3-way image classification set "imagenes" from GitHub (jdramirez/UCO_ML_AI); label vocabulary: descuento, personas, product.

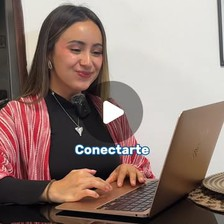
Label: personas

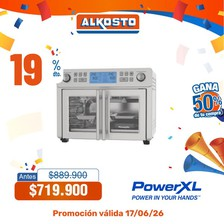
Label: descuento

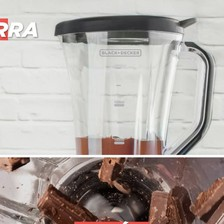
Label: product

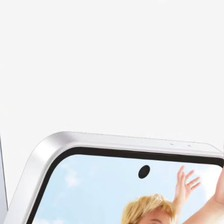
Label: product

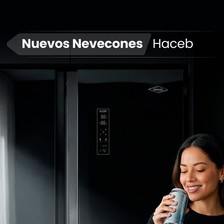
Label: personas

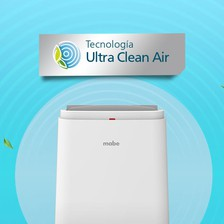
Label: product
